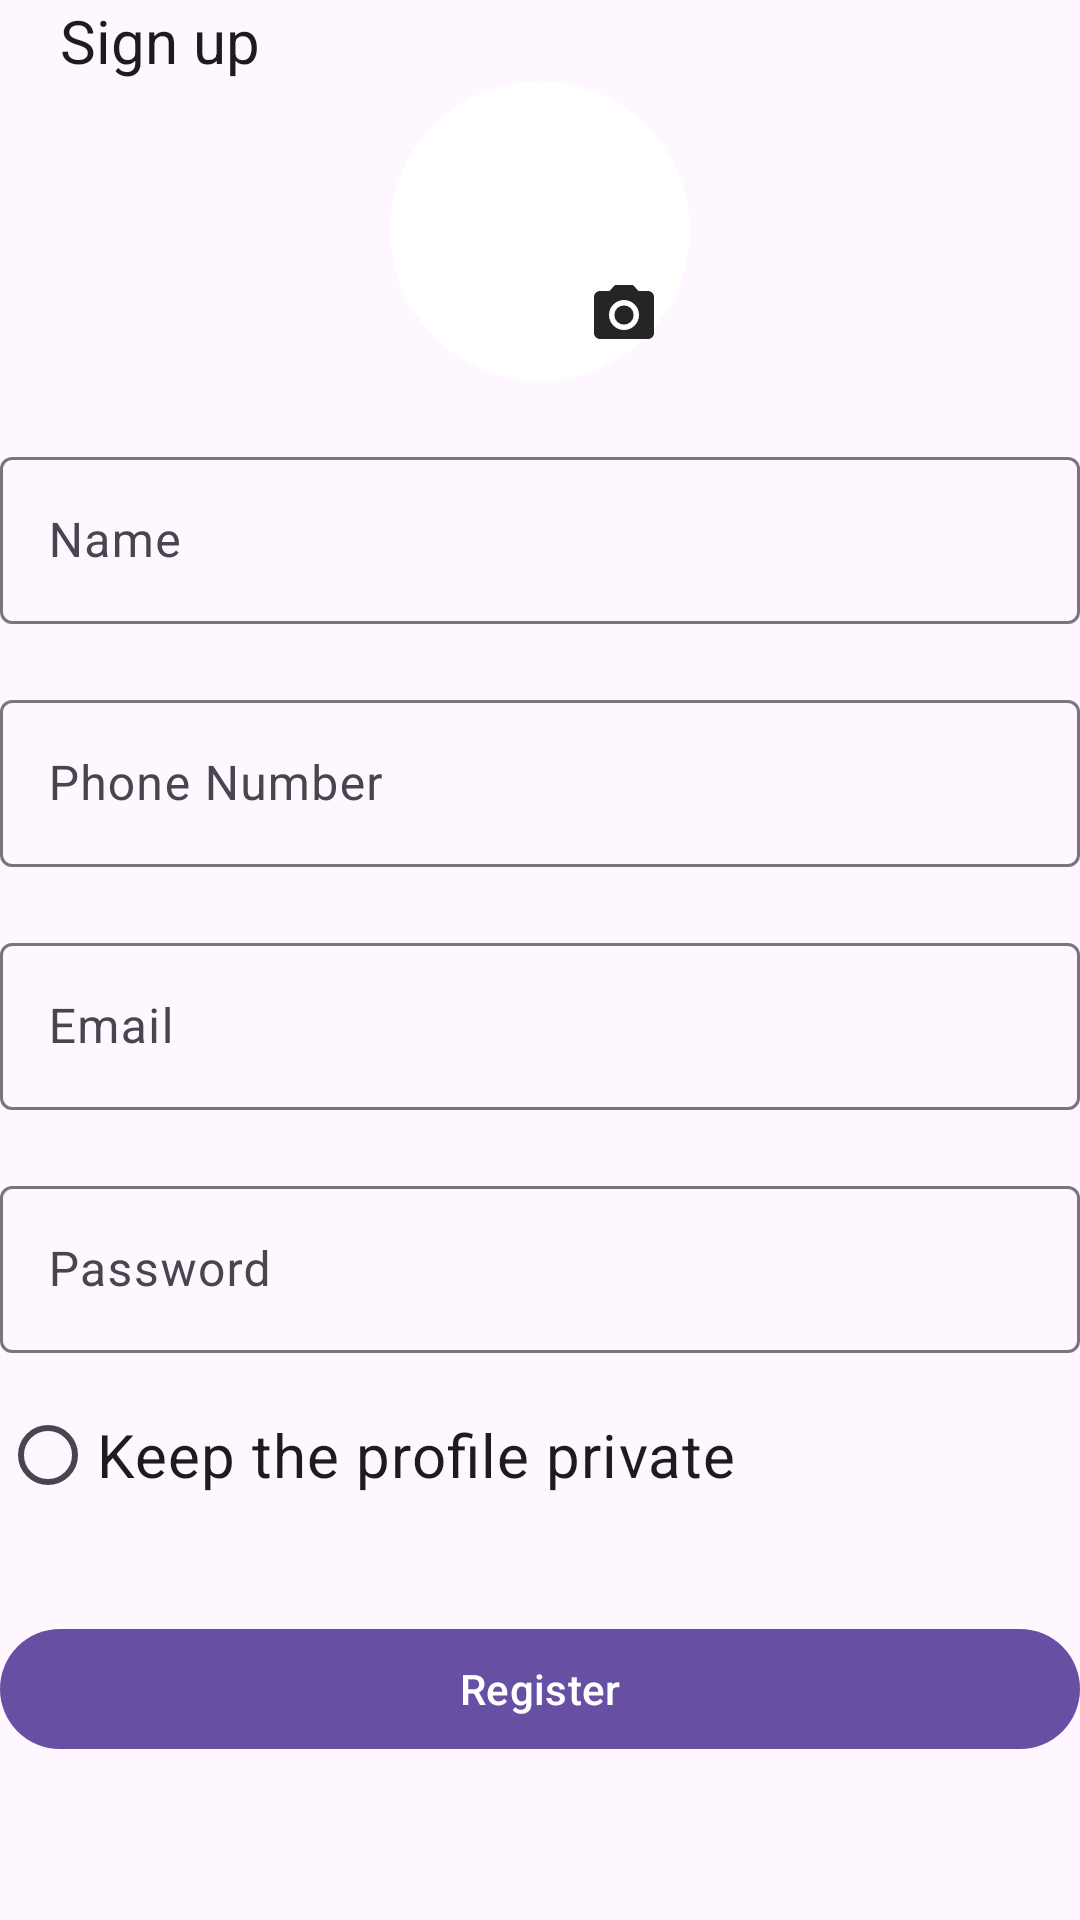

Layout XML and referenced resources for this Android screen:
<!-- AndroidManifest.xml: application theme Theme.GamesProject -->
<!-- res/layout/fragment_register.xml -->
<?xml version="1.0" encoding="utf-8"?>
<LinearLayout xmlns:android="http://schemas.android.com/apk/res/android"
    xmlns:tools="http://schemas.android.com/tools"
    xmlns:app="http://schemas.android.com/apk/res-auto"
    android:orientation="vertical"
    android:layout_width="match_parent"
    android:layout_height="match_parent"
    android:layout_margin="20dp"
    tools:context=".authentication.register"
    android:id="@+id/homeParent">


    <TextView
        android:layout_width="match_parent"
        android:layout_height="wrap_content"
        android:textSize="20sp"
        android:text="Sign up"
        android:layout_marginStart="20dp"
        android:textAppearance="@style/TextAppearance.AppCompat.Large"/>

    <FrameLayout
        android:layout_width="wrap_content"
        android:layout_height="wrap_content"
        android:layout_gravity="center">

        <androidx.cardview.widget.CardView
            android:layout_width="wrap_content"
            android:layout_height="wrap_content"
            app:cardCornerRadius="50dp"
            app:cardElevation="0dp">

            <ImageView
                android:id="@+id/image_person"
                android:layout_width="100dp"
                android:layout_height="100dp"
                app:srcCompat="@drawable/blank_user_photo"
                android:layout_gravity="center" />
        </androidx.cardview.widget.CardView>

        <ImageButton
            android:id="@+id/image_picker"
            android:layout_width="wrap_content"
            android:layout_height="wrap_content"
            android:src="@drawable/baseline_photo_camera_24"
            android:layout_gravity="bottom|end"
            android:padding="10dp"
            android:background="@android:color/transparent"
            android:clickable="true"
            android:focusable="true" />
    </FrameLayout>



    <com.google.android.material.textfield.TextInputLayout
        android:layout_width="match_parent"
        android:layout_height="wrap_content"
        android:layout_marginTop="20dp"
        android:hint="Name"
        android:id="@+id/name_register">

        <com.google.android.material.textfield.TextInputEditText
            android:layout_width="match_parent"
            android:layout_height="wrap_content"
            android:inputType="textCapWords"
            android:id="@+id/private_name_input"/>

    </com.google.android.material.textfield.TextInputLayout>

    <com.google.android.material.textfield.TextInputLayout
        android:layout_width="match_parent"
        android:layout_height="wrap_content"
        android:layout_marginTop="20dp"
        android:hint="Phone Number"
        android:id="@+id/phone_register">

        <ProgressBar
            android:id="@+id/ProgressBar"
            style="?android:attr/progressBarStyle"
            android:layout_width="match_parent"
            android:layout_height="wrap_content"
            android:visibility="gone"
            android:layout_gravity="center"/>

        <com.google.android.material.textfield.TextInputEditText
            android:layout_width="match_parent"
            android:layout_height="wrap_content"
            android:inputType="number"/>

    </com.google.android.material.textfield.TextInputLayout>

    <com.google.android.material.textfield.TextInputLayout
        android:layout_width="match_parent"
        android:layout_height="wrap_content"
        android:layout_marginTop="20dp"
        android:hint="Email"
        android:id="@+id/email_register">

        <com.google.android.material.textfield.TextInputEditText
            android:layout_width="match_parent"
            android:layout_height="wrap_content"
            android:inputType="textEmailAddress"/>

    </com.google.android.material.textfield.TextInputLayout>

    <com.google.android.material.textfield.TextInputLayout
        android:layout_width="match_parent"
        android:layout_height="wrap_content"
        android:layout_marginTop="20dp"
        android:hint="Password"
        android:id="@+id/password_register">

        <com.google.android.material.textfield.TextInputEditText
            android:layout_width="match_parent"
            android:layout_height="wrap_content"
            android:inputType="textPassword"
            android:imeOptions="actionDone"
            android:id="@+id/password_reg"/>

    </com.google.android.material.textfield.TextInputLayout>

    <RadioButton
        android:layout_width="wrap_content"
        android:layout_height="wrap_content"
        android:layout_marginTop="10dp"
        android:text="Keep the profile private"
        android:textSize="20sp"
        android:id="@+id/profile_private"/>


    <com.google.android.material.button.MaterialButton
        android:layout_width="match_parent"
        android:layout_height="wrap_content"
        android:layout_marginTop="30dp"
        android:id="@+id/register_btn"
        android:text="Register"
        android:onClick="registerFunc"/>



</LinearLayout>
<!-- resources referenced by this layout -->
<resources>
  <!-- drawable baseline_photo_camera_24 (drawable) -->
  <vector xmlns:android="http://schemas.android.com/apk/res/android" android:height="24dp" android:tint="#242525" android:viewportHeight="24" android:viewportWidth="24" android:width="24dp">
        
      <path android:fillColor="@android:color/white" android:pathData="M12,12m-3.2,0a3.2,3.2 0,1 1,6.4 0a3.2,3.2 0,1 1,-6.4 0"/>
        
      <path android:fillColor="@android:color/white" android:pathData="M9,2L7.17,4L4,4c-1.1,0 -2,0.9 -2,2v12c0,1.1 0.9,2 2,2h16c1.1,0 2,-0.9 2,-2L22,6c0,-1.1 -0.9,-2 -2,-2h-3.17L15,2L9,2zM12,17c-2.76,0 -5,-2.24 -5,-5s2.24,-5 5,-5 5,2.24 5,5 -2.24,5 -5,5z"/>
      
  </vector>
  <style name="Theme.GamesProject" parent="Base.Theme.GamesProject" />
  <style name="Base.Theme.GamesProject" parent="Theme.Material3.DayNight.NoActionBar">
          
          
      </style>
</resources>
